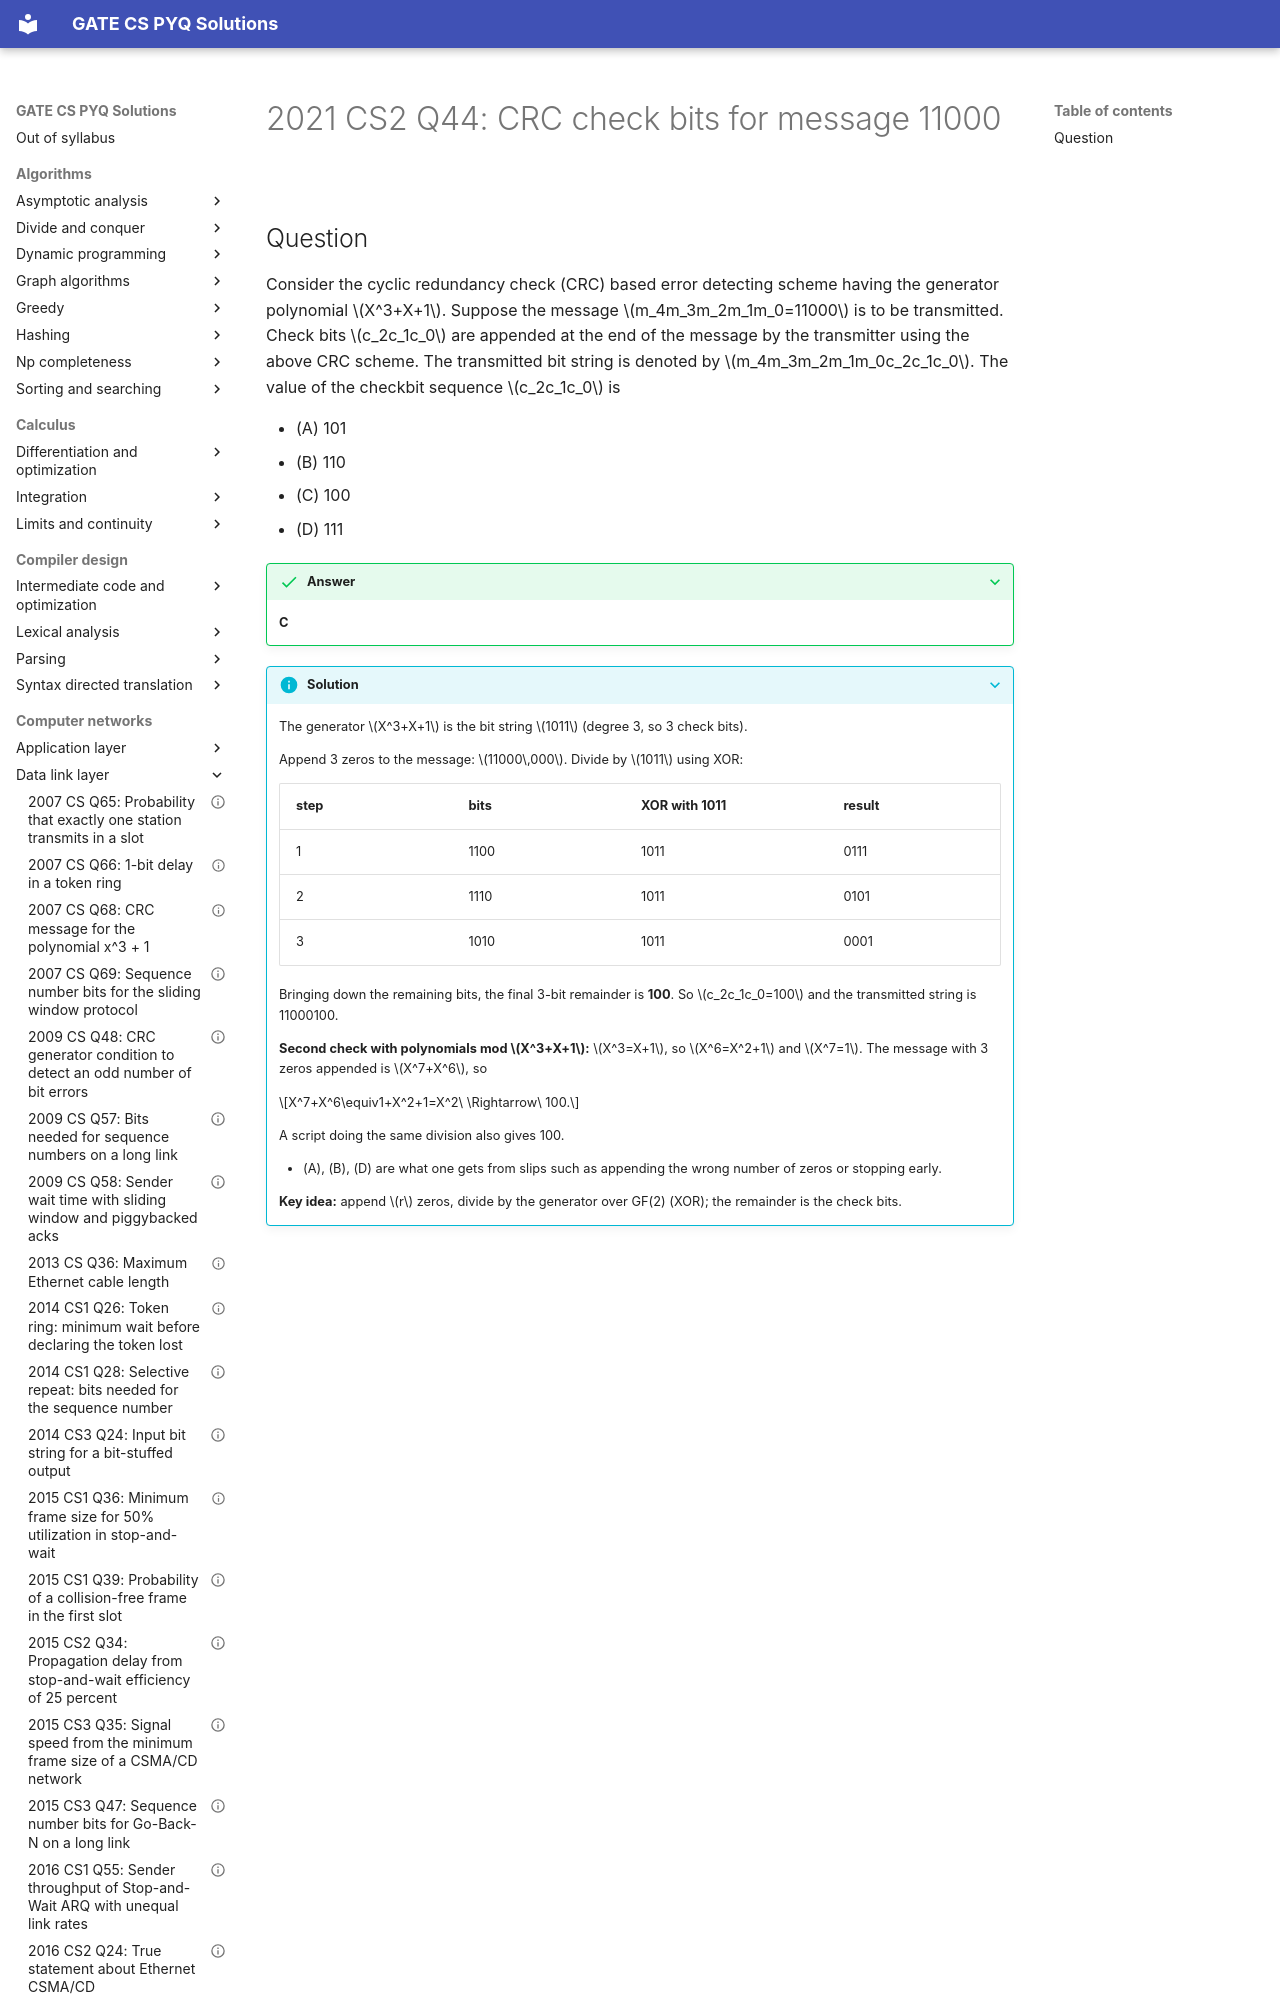

repository: saheenusman/GATE-PYQs · page: computer-networks/data-link-layer/2021-set2-q44/index.html · generator: mkdocs

---
title: "2021 CS2 Q44: CRC check bits for message 11000"
year: 2021
set: 2
paper: CS2
q_no: 44
subject: computer-networks
topic: data-link-layer
also: []
marks: 2
type: MCQ
official_answer: "C"
status: verified
---

# 2021 CS2 Q44: CRC check bits for message 11000
